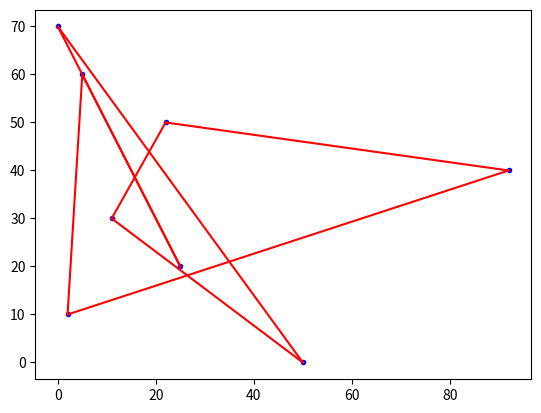

Here is the Python script that generated this plot:
import matplotlib.pyplot as plt

from time import sleep
import numpy as np
import math

pt1 = [[50, 0], [2, 10], [25, 20], [11, 30], [92, 40], [22, 50], [5, 60], [0, 70]]
path1 = [1 ,8 ,7 ,2 ,4 ,3 ,6, 5]


path1 = [1, 4, 6, 5, 2, 7, 3, 8]





def plotmap(path,pt=[[50, 0], [2, 10], [25, 20], [11, 30], [92, 40], [22, 50], [5, 60], [0, 70]]):
	for i in range(len(path)):
		path[i] = path[i]-1
	plt.figure()
	for i in pt:
		plt.plot(i[0],i[1],".",color="blue")
		
	for i in range(len(path)-1):
		plt.plot([pt[path[i]][0],pt[path[i+1]][0]],[pt[path[i]][1],pt[path[i+1]][1]],"-",color="red")
	k = len(path)-1
	plt.plot([pt[path[0]][0],pt[path[k]][0]],[pt[path[0]][1],pt[path[k]][1]],"-",color="red")
	plt.show()
	
plotmap(path1)

